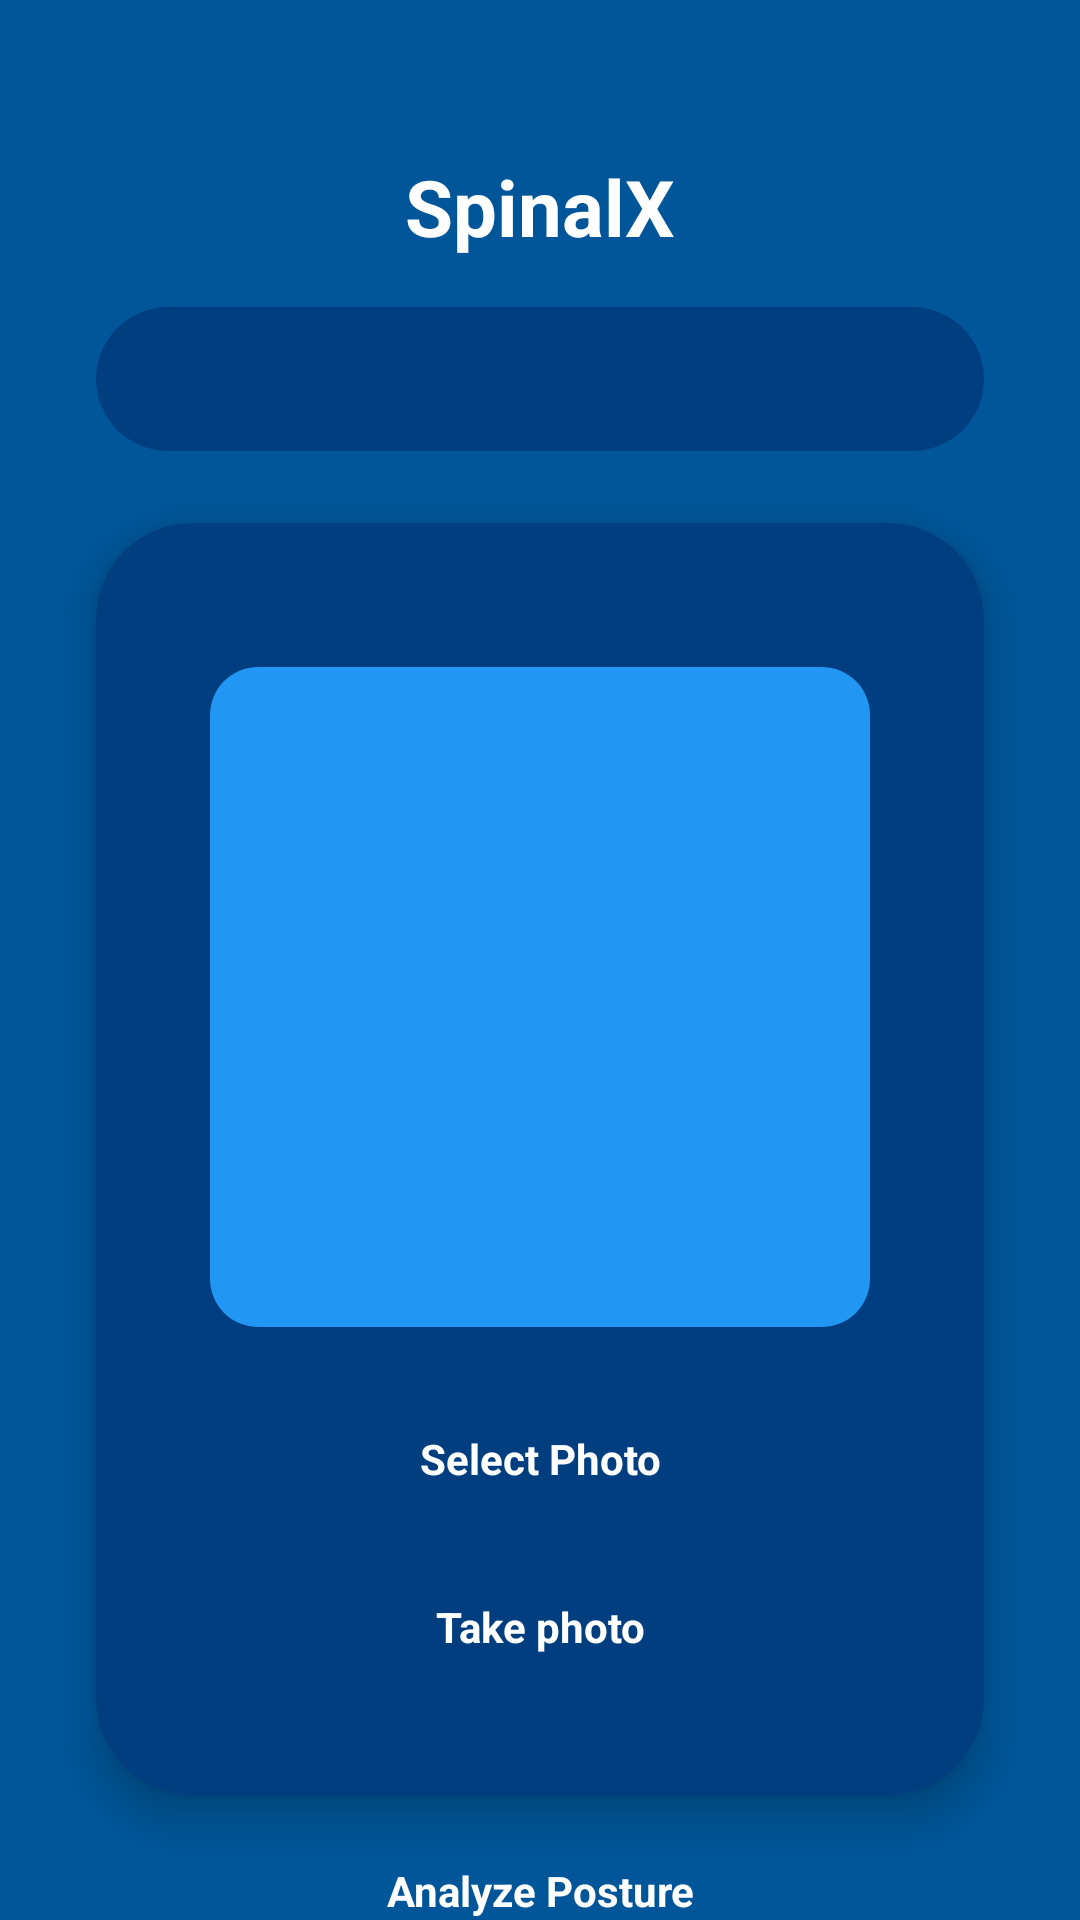

Reconstruct the res/layout file that produces this screen, plus the resources it refers to.
<!-- AndroidManifest.xml: application theme AppTheme -->
<!-- res/layout/activity_main.xml -->
<?xml version="1.0" encoding="utf-8"?>
<androidx.constraintlayout.widget.ConstraintLayout xmlns:android="http://schemas.android.com/apk/res/android"
    xmlns:app="http://schemas.android.com/apk/res-auto"
    xmlns:tools="http://schemas.android.com/tools"
    android:id="@+id/main"
    android:layout_width="match_parent"
    android:layout_height="match_parent"
    android:background="#005698"
    tools:context=".MainActivity">

    <androidx.constraintlayout.widget.Guideline
        android:id="@+id/topGuide"
        android:layout_width="wrap_content"
        android:layout_height="wrap_content"
        android:orientation="horizontal"
        app:layout_constraintGuide_percent="0.08" />

    <TextView
        android:id="@+id/titleText"
        android:layout_width="wrap_content"
        android:layout_height="wrap_content"
        android:text="@string/title"
        android:textColor="#FFFFFF"
        android:textSize="26sp"
        android:textStyle="bold"
        app:layout_constraintEnd_toEndOf="parent"
        app:layout_constraintStart_toStartOf="parent"
        app:layout_constraintTop_toTopOf="@id/topGuide" />

    <Spinner
        android:id="@+id/poseSpinner"
        style='@style/Spinner'
        android:layout_width="0dp"
        android:layout_height="48dp"
        android:layout_marginStart="32dp"
        android:layout_marginTop="16dp"
        android:layout_marginEnd="32dp"
        android:background="@drawable/spinner_background"
        android:dropDownVerticalOffset="16dp"
        android:textColor="@android:color/white"
        app:layout_constraintEnd_toEndOf="parent"
        app:layout_constraintStart_toStartOf="parent"
        app:layout_constraintTop_toBottomOf="@id/titleText" />

    <androidx.cardview.widget.CardView
        android:id="@+id/imageContainer"
        android:layout_width="0dp"
        android:layout_height="wrap_content"
        android:layout_marginStart="32dp"
        android:layout_marginTop="24dp"
        android:layout_marginEnd="32dp"
        android:layout_marginBottom="16dp"
        app:cardBackgroundColor="#003E7F"
        app:cardCornerRadius="32dp"
        app:cardElevation="8dp"
        app:layout_constraintEnd_toEndOf="parent"
        app:layout_constraintStart_toStartOf="parent"
        app:layout_constraintTop_toBottomOf="@id/poseSpinner">

        <ImageView
            android:id="@+id/infoIcon"
            android:layout_width="48dp"
            android:layout_height="48dp"
            android:src="@drawable/info"
            android:layout_marginTop="4dp"
            android:layout_marginStart="4dp"
            android:contentDescription="@string/info"
            android:clickable="true"
            android:focusable="true"
            app:layout_constraintTop_toTopOf="parent"
            app:layout_constraintEnd_toEndOf="parent" />

        <LinearLayout
            android:layout_width="match_parent"
            android:layout_height="wrap_content"
            android:gravity="center_horizontal"
            android:orientation="vertical"
            android:padding="24dp">

            <ImageView
                android:id="@+id/imageView"
                android:layout_width="220dp"
                android:layout_height="220dp"
                android:layout_gravity="center"
                android:layout_marginTop="24dp"
                android:background="@drawable/corners"
                android:contentDescription="@string/posture_image"
                android:scaleType="fitCenter" />

            <Button
                android:id="@+id/selectBtn"
                style="@style/Button"
                android:layout_marginTop="20dp"
                android:text="@string/select_image" />

            <Button
                android:id="@+id/takePhotoBtn"
                style="@style/Button"
                android:layout_marginTop="8dp"
                android:layout_marginBottom="8dp"
                android:text="@string/take_photo" />

        </LinearLayout>
    </androidx.cardview.widget.CardView>

    <Button
        android:id="@+id/classifyBtn"
        style="@style/Button"
        android:layout_marginTop="8dp"
        android:text="@string/classify_posture"
        app:layout_constraintEnd_toEndOf="parent"
        app:layout_constraintStart_toStartOf="parent"
        app:layout_constraintTop_toBottomOf="@id/imageContainer" />

    <TextView
        android:id="@+id/resultText"
        style="@style/ResultText"
        android:layout_width="wrap_content"
        android:layout_height="wrap_content"
        android:layout_marginTop="10dp"
        app:layout_constraintEnd_toEndOf="parent"
        app:layout_constraintStart_toStartOf="parent"
        app:layout_constraintTop_toBottomOf="@id/classifyBtn" />

    <TextView
        android:id="@+id/tipText"
        android:layout_width="0dp"
        android:layout_height="wrap_content"
        android:layout_marginTop="8dp"
        android:layout_marginStart="24dp"
        android:layout_marginEnd="24dp"
        android:padding="12dp"
        android:background="@drawable/spinner_background"
        android:textColor="@android:color/white"
        android:textSize="15sp"
        android:visibility="gone"
        android:textAlignment="center"
        app:layout_constraintTop_toBottomOf="@id/resultText"
        app:layout_constraintStart_toStartOf="parent"
        app:layout_constraintEnd_toEndOf="parent" />

</androidx.constraintlayout.widget.ConstraintLayout>
<!-- resources referenced by this layout -->
<resources>
  <!-- drawable corners (drawable) -->
  <shape xmlns:android="http://schemas.android.com/apk/res/android"
      android:shape="rectangle">
      <corners android:radius="16dp" />
      <solid android:color="#2196f3" />
  </shape>
  <!-- drawable spinner_background (drawable) -->
  <shape xmlns:android="http://schemas.android.com/apk/res/android" android:shape="rectangle">
      <solid android:color="#003E7F" />
      <corners android:radius="24dp" />
  </shape>
  <string name="classify_posture">Analyze Posture</string>
  <string name="info">Info</string>
  <string name="posture_image">Posture preview image</string>
  <string name="select_image">Select Photo</string>
  <string name="take_photo">Take photo</string>
  <string name="title">SpinalX</string>
  <style name="Button">
          <item name="android:textColor">#FFFFFF</item>
          <item name="android:textStyle">bold</item>
          <item name="android:gravity">center</item>
          <item name="android:padding">12dp</item>
          <item name="android:minHeight">48dp</item>
          <item name="android:layout_width">200dp</item>
          <item name="android:layout_height">wrap_content</item>
          <item name="android:elevation">4dp</item><item name="android:background">@drawable/button</item>
      </style>
  <style name="ResultText">
          <item name="android:textColor">#FFFFFF</item>
          <item name="android:textSize">18sp</item>
          <item name="android:layout_marginTop">24dp</item>
      </style>
  <style name="Spinner" parent="Widget.AppCompat.Spinner">
          <item name="android:popupBackground">#003E7F</item>
          <item name="android:textColor">#FFFFFF</item>
          <item name="android:textStyle">bold</item>
          <item name="android:padding">12dp</item>
      </style>
  <style name="AppTheme" parent="Theme.AppCompat.Light.NoActionBar">
          <item name="android:windowBackground">#005698</item>
          <item name="android:buttonStyle">@style/Button</item>
          <item name="android:textColor">#FFFFFF</item>
          <item name="android:spinnerStyle">@style/Spinner</item>
      </style>
</resources>
